Run: headless pygame with SDL's dummy video driver; simulated clock (each Clock.tick advances the game by its frame time, no real sleeping); random seed 0; keys injected as events and as key.get_pressed() state; no mouse input; restart key R tapped at the start of phases 3 and 4.
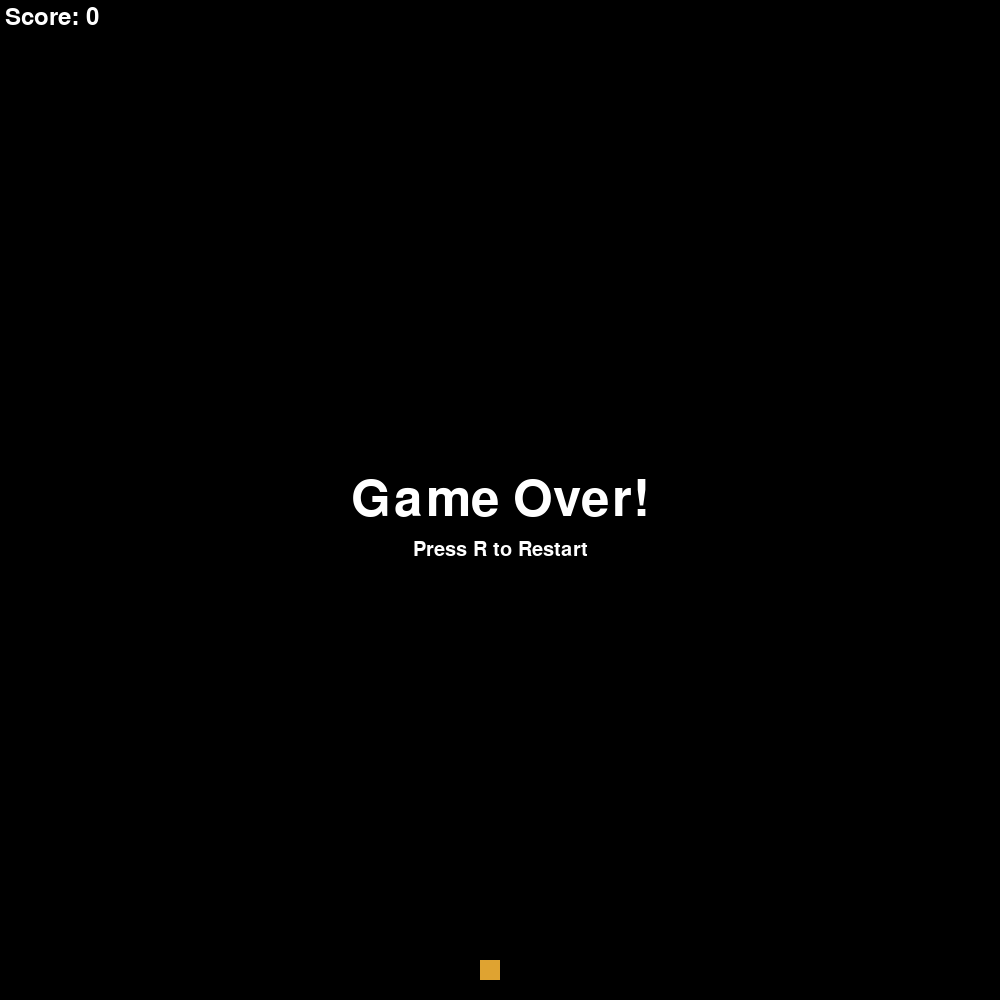
Frame 1 of 1 · flips 1–60 · no input (game ended)

The pygame program that drew these frames:

import pygame
import sys
import random

# Define constants for the game
SCREEN_WIDTH = 1000
SCREEN_HEIGHT = 1000
GRID_SIZE = 20


class Snake(pygame.sprite.Sprite):
    def __init__(self):
        super().__init__()
        self.body = [(SCREEN_WIDTH // 2, SCREEN_HEIGHT // 2)]
        self.direction = 'UP'
        self.length = 1

    def move(self):
        head_x, head_y = self.body[0]
        if self.direction == 'UP':
            new_head = (head_x, head_y - GRID_SIZE)
        elif self.direction == 'DOWN':
            new_head = (head_x, head_y + GRID_SIZE)
        elif self.direction == 'LEFT':
            new_head = (head_x - GRID_SIZE, head_y)
        elif self.direction == 'RIGHT':
            new_head = (head_x + GRID_SIZE, head_y)
        self.body.insert(0, new_head)
        if len(self.body) > self.length:
            self.body.pop()

    def turn(self, dir):
        opposite_directions = {'UP': 'DOWN', 'DOWN': 'UP', 'LEFT': 'RIGHT', 'RIGHT': 'LEFT'}
        if dir != opposite_directions[self.direction]:
            self.direction = dir

    def grow(self):
        self.length += 1

    def check_collision(self):
        head = self.body[0]
        if (head[0] >= SCREEN_WIDTH or head[0] < 0 or
                head[1] >= SCREEN_HEIGHT or head[1] < 0):
            return True
        if head in self.body[1:]:
            return True
        return False

    def draw(self, surface):
        for segment in self.body:
            rect = pygame.Rect(segment[0], segment[1], GRID_SIZE, GRID_SIZE)
            pygame.draw.rect(surface, (0, 255, 0), rect)
            pygame.draw.rect(surface, (93, 216, 228), rect, 1)


class Food(pygame.sprite.Sprite):
    def __init__(self):
        super().__init__()
        self.x, self.y = (random.randint(0, (SCREEN_WIDTH // GRID_SIZE) - 1) * GRID_SIZE,
                          random.randint(0, (SCREEN_HEIGHT // GRID_SIZE) - 1) * GRID_SIZE)
        self.rect = pygame.Rect(self.x, self.y, GRID_SIZE, GRID_SIZE)

    def draw(self, surface):
        pygame.draw.rect(surface, (223, 163, 49), self.rect)


class Game:
    def __init__(self):
        pygame.init()
        self.screen = pygame.display.set_mode((SCREEN_WIDTH, SCREEN_HEIGHT))
        self.clock = pygame.time.Clock()
        self.reset_game()

    def reset_game(self):
        self.game_over = False
        self.snake = Snake()
        self.food = Food()
        self.score = 0

    def run(self, event):
        self.handle_events(event)
        if not self.game_over:
            self.snake.move()
            self.check_food_collision()
            if self.snake.check_collision():
                self.game_over = True
            self.screen.fill((0, 0, 0))
            self.snake.draw(self.screen)
            self.food.draw(self.screen)
            self.show_score()
            pygame.display.flip()
            self.clock.tick(10)
        else:
            self.show_game_over()
            return self.check_restart_event(event)
        return True

    def handle_events(self, event):
        if event.type == pygame.QUIT:
            pygame.quit()
            sys.exit()
        elif event.type == pygame.KEYDOWN:
            if event.key == pygame.K_UP and self.snake.direction != 'DOWN':
                self.snake.turn('UP')
            elif event.key == pygame.K_DOWN and self.snake.direction != 'UP':
                self.snake.turn('DOWN')
            elif event.key == pygame.K_LEFT and self.snake.direction != 'RIGHT':
                self.snake.turn('LEFT')
            elif event.key == pygame.K_RIGHT and self.snake.direction != 'LEFT':
                self.snake.turn('RIGHT')

    def check_food_collision(self):
        if self.snake.body[0] == (self.food.x, self.food.y):
            self.snake.grow()
            self.food = Food()
            self.score += 1

    def show_score(self):
        font = pygame.font.SysFont(None, 36)
        score_text = 'Score: ' + str(self.score)
        text_surface = font.render(score_text, True, (255, 255, 255))
        self.screen.blit(text_surface, (5, 5))

    def show_game_over(self):
        font = pygame.font.SysFont(None, 75)
        text_surface = font.render('Game Over!', True, (255, 255, 255))
        rect = text_surface.get_rect(center=(SCREEN_WIDTH//2, SCREEN_HEIGHT//2))
        self.screen.blit(text_surface, rect)

        font_small = pygame.font.SysFont(None, 30)
        text_surface_small = font_small.render('Press R to Restart', True, (255, 255, 255))
        rect_small = text_surface_small.get_rect(center=(SCREEN_WIDTH//2, SCREEN_HEIGHT//2 + 50))
        self.screen.blit(text_surface_small, rect_small)

    def check_restart_event(self, event):
        if event.type == pygame.KEYDOWN and event.key == pygame.K_r:
            self.reset_game()
            return True
        return False


if __name__ == '__main__':
    game = Game()
    running = True
    while running:
        event = pygame.event.poll()
        running = game.run(event)
    pygame.quit()
    
